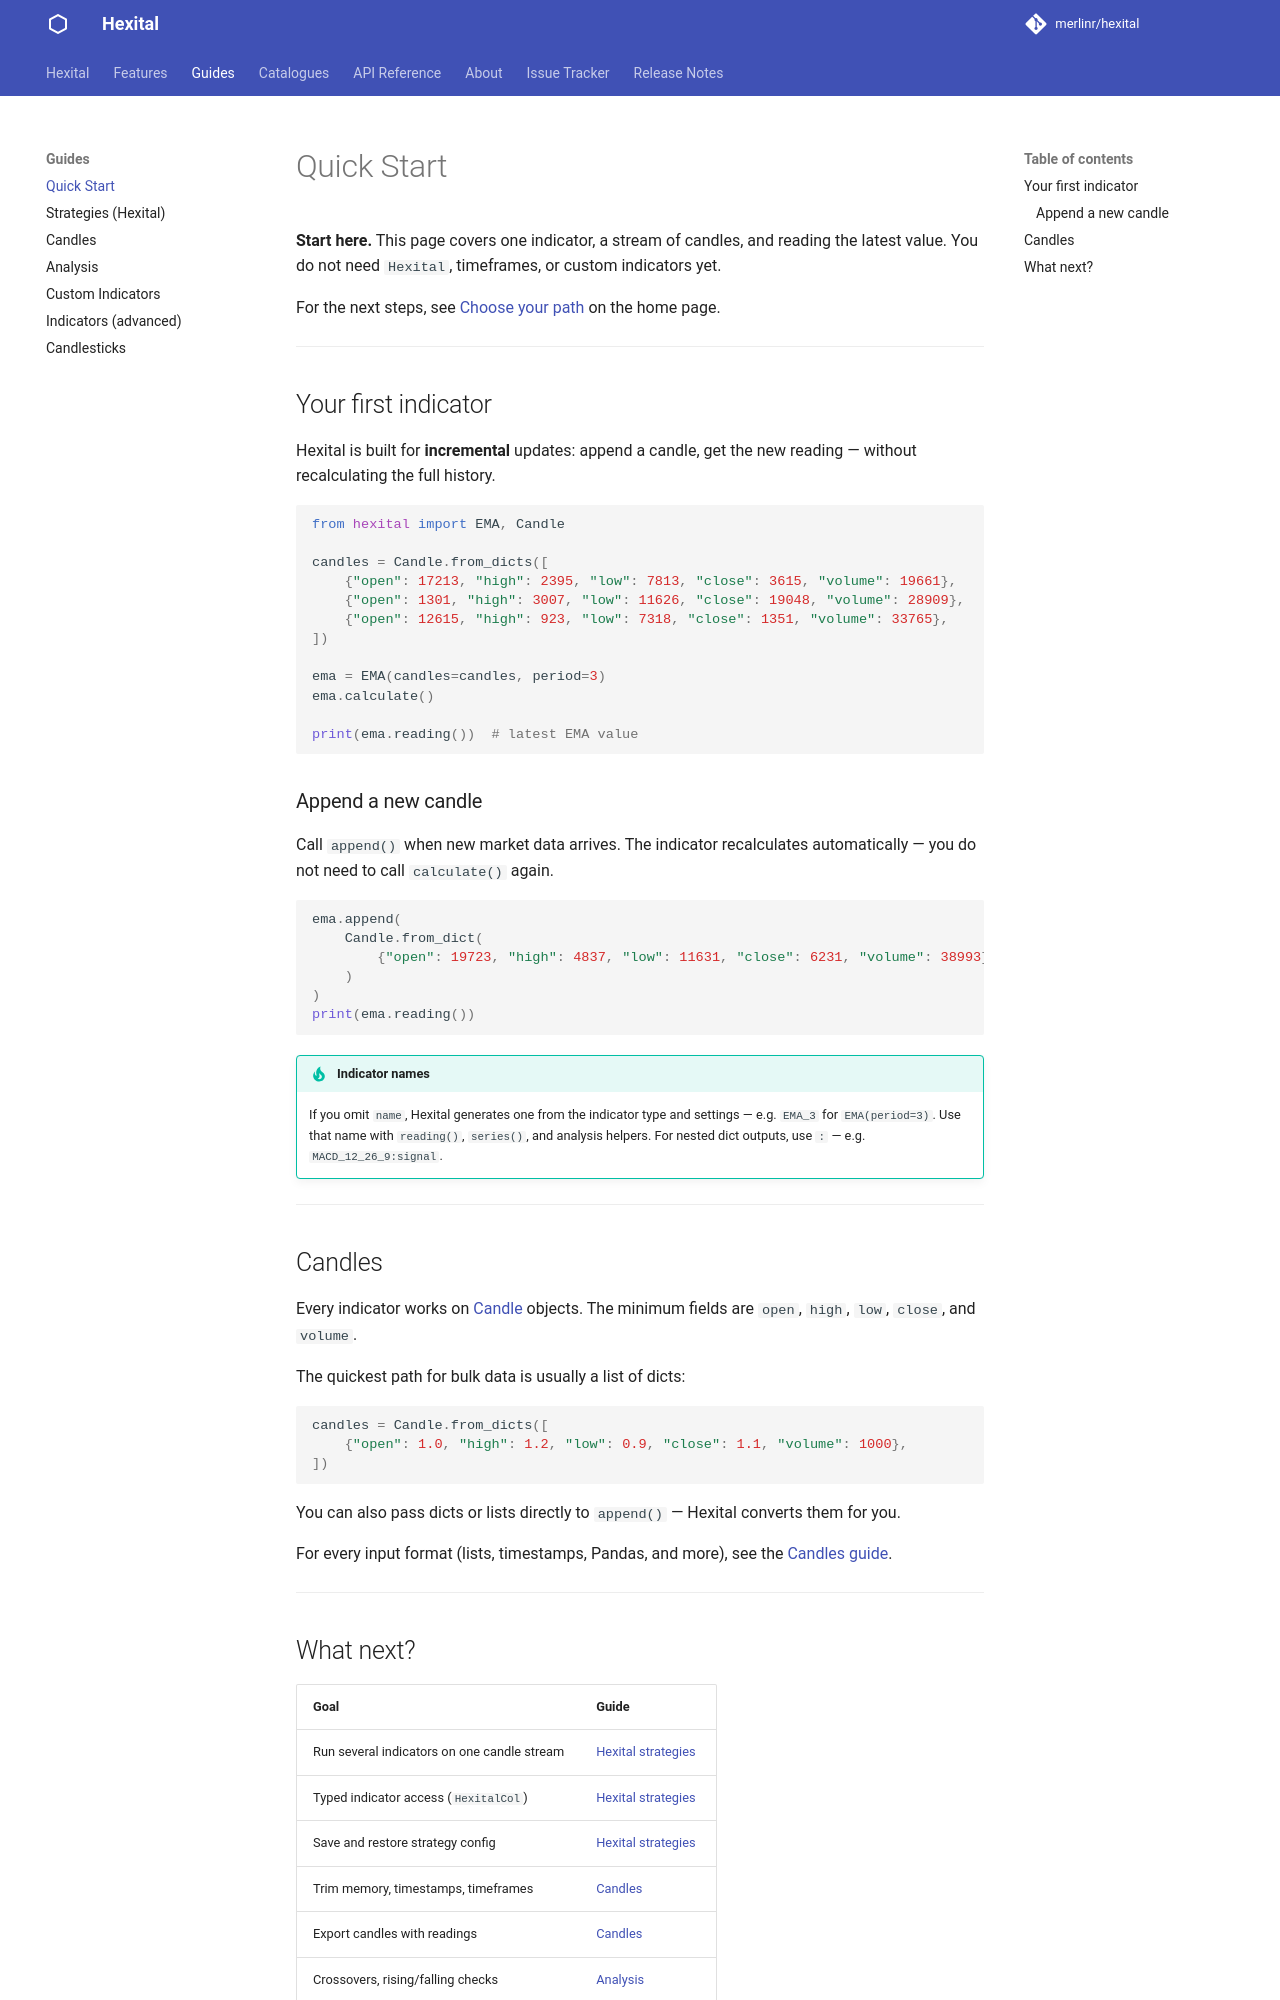

repository: MerlinR/Hexital · page: 4.0.0/guides/quick-start/index.html · generator: mkdocs

# Quick Start

**Start here.** This page covers one indicator, a stream of candles, and reading the latest value. You do not need `Hexital`, timeframes, or custom indicators yet.

For the next steps, see [Choose your path](../index.md#choose-your-path) on the home page.

---

## Your first indicator

Hexital is built for **incremental** updates: append a candle, get the new reading — without recalculating the full history.

```python
from hexital import EMA, Candle

candles = Candle.from_dicts([
    {"open": 17213, "high": 2395, "low": 7813, "close": 3615, "volume": 19661},
    {"open": 1301, "high": 3007, "low": 11626, "close": 19048, "volume": 28909},
    {"open": 12615, "high": 923, "low": 7318, "close": 1351, "volume": 33765},
])

ema = EMA(candles=candles, period=3)
ema.calculate()

print(ema.reading())  # latest EMA value
```

### Append a new candle

Call `append()` when new market data arrives. The indicator recalculates automatically — you do not need to call `calculate()` again.

```python
ema.append(
    Candle.from_dict(
        {"open": 19723, "high": 4837, "low": 11631, "close": 6231, "volume": 38993}
    )
)
print(ema.reading())
```

!!! tip "Indicator names"
    If you omit `name`, Hexital generates one from the indicator type and settings — e.g. `EMA_3` for `EMA(period=3)`. Use that name with `reading()`, `series()`, and analysis helpers. For nested dict outputs, use `:` — e.g. `MACD_12_26_9:signal`.

---

## Live trading

Hexital **does not fetch candles** — your exchange, websocket, or database layer delivers OHLCV. Hexital tells you **how much history you need**, accepts `append()` / `prepend()`, and keeps indicators incremental from there.

Typical bootstrap:

```python
from hexital import EMA, RSI, Candle, Hexital

strategy = Hexital("live", [], [EMA(period=10), RSI(period=14)])

# 1. Your feed decides what to request (Hexital only advises bar counts)
prefetch = strategy.minimum_candles_by_timeframe()
# e.g. {"DEFAULT": 15}  → fetch 15 bars on your default stream

history = fetch_from_your_exchange(count=prefetch["DEFAULT"])  # not Hexital

# 2. Load history, then check readiness on Hexital's side
for candle in history:
    strategy.append(candle)

if strategy.has_sufficient_candles():
    strategy.calculate()

# 3. Live loop — append recalculates automatically
while True:
    strategy.append(await next_candle_from_feed())
    if strategy.exists("RSI_14"):  # valid latest reading
        ...
```

| Step | Your code | Hexital |
|------|-----------|---------|
| How many bars to fetch? | Read `minimum_candles_by_timeframe()` | Per-series bar counts |
| Enough loaded yet? | `has_sufficient_candles()` | Compares bar count to each indicator's `minimum_candles` |
| First full calc | `calculate()` once after history | Fills missing readings |
| Each new tick | `append(candle)` | Incremental update |

Multi-timeframe strategies: fetch **each series separately** using the matching key from `minimum_candles_by_timeframe()` (e.g. `"DEFAULT"` vs `"T10"`). See [History and readiness](hexital-indepth.md#history-and-readiness).

Persisting candles **with** indicator readings: [Serialisation](../features.md#serialisation) and [Readings on candles](candles.md#readings-on-candles).

---

## Candles

Every indicator works on [Candle][hexital.core.candle.Candle] objects. The minimum fields are `open`, `high`, `low`, `close`, and `volume`.

The quickest path for bulk data is usually a list of dicts:

```python
candles = Candle.from_dicts([
    {"open": 1.0, "high": 1.2, "low": 0.9, "close": 1.1, "volume": 1000},
])
```

You can also pass dicts or lists directly to `append()` — Hexital converts them for you.

For every input format (lists, timestamps, Pandas, and more), see the [Candles guide](candles.md).

---
